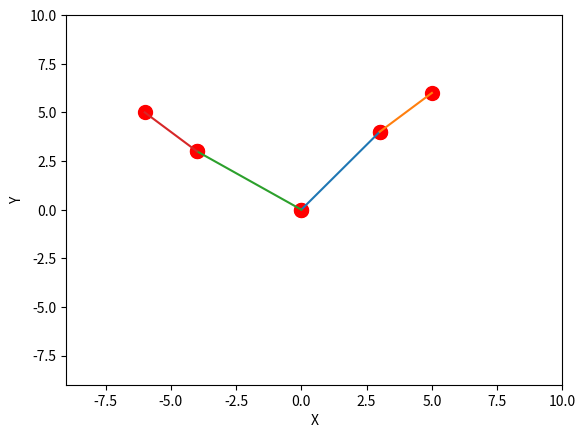

This chart was generated by the following Python code:
from matplotlib import pyplot as plt
import numpy as np
from matplotlib.animation import FuncAnimation
import matplotlib.animation as animation
from mpl_toolkits.mplot3d import Axes3D
import math


fig = plt.figure()
ax = fig.add_subplot()

class Link:
    def __init__(self, origin, endpoint, pin):
        #allLinks.append(self)   # SOMETHING CORE 
        self.origin = origin
        self.endpoint = endpoint
        self.pin = pin

    def __eq__(self, other): 
        if not isinstance(other, Link):
            return False
        return self.name == other.name 


allLinks = []
def printLink(link):
    print(link.origin)
    print(link.endpoint)
    print(link.pin)

link1 = Link((0, 0, 0), (3, 4, 0), 0)
link2 = Link(link1.endpoint, (5,6,0), 1)

allLinks.append(link1)
allLinks.append(link2)


def plotArm(array):
    for link in array:
        coords = [link.origin, link.endpoint]
        x, y, z = zip(*coords)                                              
        ax.plot(x, y)
        ax.scatter(x, y, c='red', s=100) 


newLinks = []
def rotateLink(link):
    print("rotating")
    print(link.endpoint)
    for linki in allLinks:
        if linki.pin == link.pin - 1:
            previousX = linki.origin[0]
            previousY = linki.origin[1]
        else:
            previousX = 0
            previousY = 0

    x1 = previousX
    y1 = previousY
    x2 = link.endpoint[0]
    y2 = link.endpoint[1]
    x = abs(x2 - x1)
    y = abs(y2 - y1)
    theta = 90
    radians = (theta*math.pi)/180

    newX = ((x)*math.cos(radians)) - ((y)*math.sin(radians)) + x1
    newY = ((x)*math.sin(radians)) + ((y)*math.cos(radians)) + y1
    
    if link.pin >= 1:
        newOrigin = newLinks[len(newLinks) - 1].endpoint
    else:
        newOrigin = link.origin

    newLink = Link(newOrigin, (newX, newY, 0), len(newLinks)+1)
    newLinks.append(newLink)


plotArm(allLinks)

for link in allLinks:
    rotateLink(link)

plotArm(newLinks)
    



# Graph stuff
ax.set_xlabel('X')
ax.set_ylabel('Y')
ax.set_xlim(-9, 10)
ax.set_ylim(-9, 10)
plt.show()
